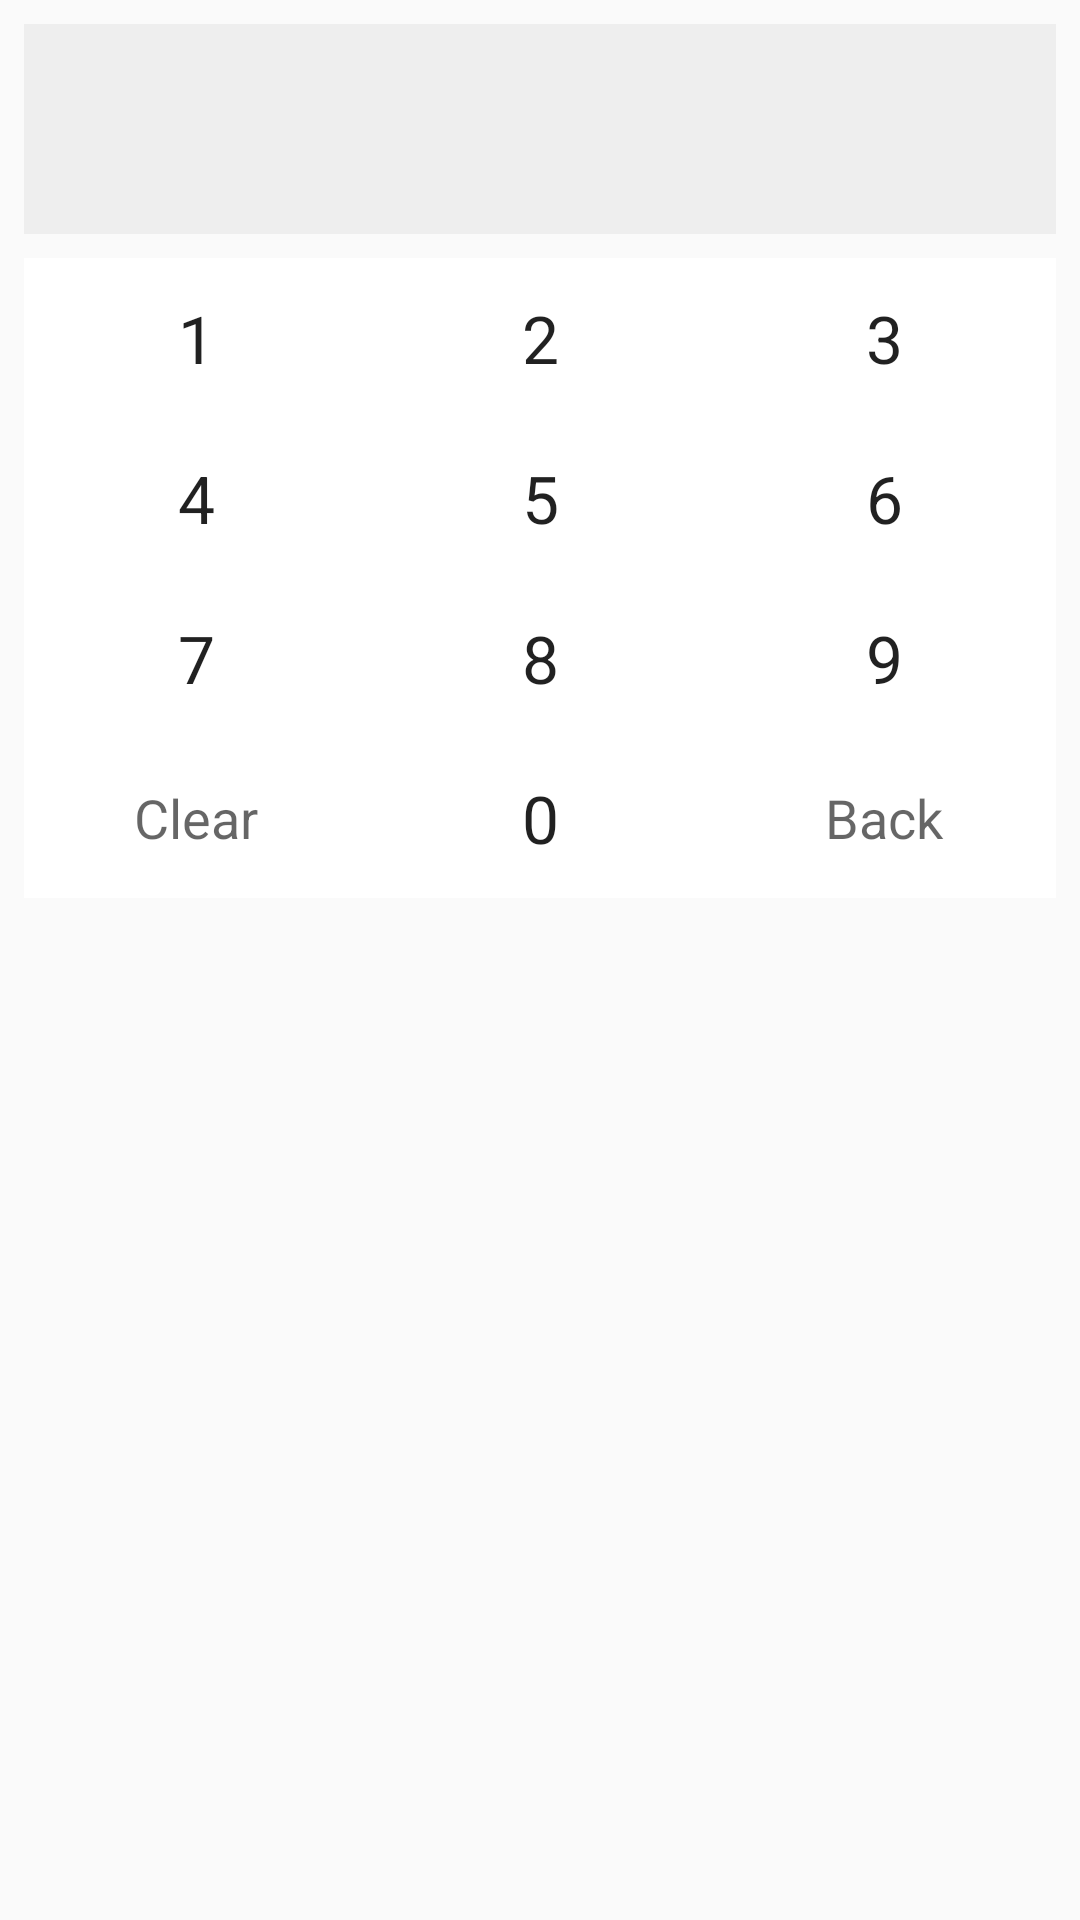

Write the Android layout XML for this screen, with the resource values it uses.
<!-- AndroidManifest.xml: application theme AppTheme -->
<!-- res/layout/keyboard.xml -->
<LinearLayout xmlns:android="http://schemas.android.com/apk/res/android"
    android:layout_width="match_parent"
    android:layout_height="wrap_content"
    android:orientation="vertical"
    android:padding="8dp">

    <EditText
        android:id="@+id/password_field"
        android:layout_width="match_parent"
        android:layout_height="wrap_content"
        android:layout_marginBottom="8dp"
        android:background="#eeeeee"
        android:enabled="false"
        android:minHeight="70dp"
        android:textSize="30sp"
        android:paddingLeft="8dp"
        android:paddingRight="8dp"
        android:inputType="numberPassword"
        android:maxLength="4"
        android:textColor="@android:color/black"
        android:singleLine="true"
        android:textAppearance="?android:attr/textAppearanceMedium"/>

    <TableLayout
        android:id="@+id/keyboard"
        android:layout_width="match_parent"
        android:layout_height="wrap_content"
        android:background="@android:color/white"
        android:divider="@drawable/keyboard_divider"
        android:orientation="vertical"
        android:showDividers="beginning|middle|end">

        <TableRow style="@style/keyboard_row">

            <TextView
                android:id="@+id/t9_key_1"
                style="@style/keyboard_number_button"
                android:text="@string/number_one"/>

            <TextView
                android:id="@+id/t9_key_2"
                style="@style/keyboard_number_button"
                android:text="@string/number_two"/>

            <TextView
                android:id="@+id/t9_key_3"
                style="@style/keyboard_number_button"
                android:text="@string/number_three"/>
        </TableRow>

        <TableRow style="@style/keyboard_row">

            <TextView
                android:id="@+id/t9_key_4"
                style="@style/keyboard_number_button"
                android:text="@string/number_four"/>

            <TextView
                android:id="@+id/t9_key_5"
                style="@style/keyboard_number_button"
                android:text="@string/number_five"/>

            <TextView
                android:id="@+id/t9_key_6"
                style="@style/keyboard_number_button"
                android:text="@string/number_six"/>
        </TableRow>

        <TableRow style="@style/keyboard_row">

            <TextView
                android:id="@+id/t9_key_7"
                style="@style/keyboard_number_button"
                android:text="@string/number_seven"/>

            <TextView
                android:id="@+id/t9_key_8"
                style="@style/keyboard_number_button"
                android:text="@string/number_eight"/>

            <TextView
                android:id="@+id/t9_key_9"
                style="@style/keyboard_number_button"
                android:text="@string/number_nine"/>
        </TableRow>

        <TableRow style="@style/keyboard_row">

            <TextView
                android:id="@+id/t9_key_clear"
                style="@style/keyboard_button"
                android:text="@string/btn_clear"
                android:textAppearance="?android:attr/textAppearanceMedium"/>

            <TextView
                android:id="@+id/t9_key_0"
                style="@style/keyboard_number_button"
                android:text="@string/number_zero"/>

            <TextView
                android:id="@+id/t9_key_backspace"
                style="@style/keyboard_button"
                android:text="@string/btn_backspace"
                android:textAppearance="?android:attr/textAppearanceMedium"/>
        </TableRow>
    </TableLayout>
</LinearLayout>
<!-- resources referenced by this layout -->
<resources>
  <string name="btn_backspace">Back</string>
  <string name="btn_clear">Clear</string>
  <string name="number_eight">8</string>
  <string name="number_five">5</string>
  <string name="number_four">4</string>
  <string name="number_nine">9</string>
  <string name="number_one">1</string>
  <string name="number_seven">7</string>
  <string name="number_six">6</string>
  <string name="number_three">3</string>
  <string name="number_two">2</string>
  <string name="number_zero">0</string>
  <style name="keyboard_button">
          <item name="android:layout_width">0dp</item>
          <item name="android:layout_height">match_parent</item>
          <item name="android:layout_weight">1</item>
          <item name="android:paddingTop">12dp</item>
          <item name="android:paddingBottom">12dp</item>
          <item name="android:clickable">true</item>
          <item name="android:gravity">center</item>
          <item name="android:scaleType">centerInside</item>
          <item name="android:background">@drawable/keyboard_button_bg</item>
          <item name="android:textAppearance">?android:attr/textAppearanceLarge</item>
      </style>
  <style name="keyboard_number_button" parent="keyboard_button">
          <item name="android:tag">number_button</item>
      </style>
  <style name="keyboard_row">
          <item name="android:layout_width">match_parent</item>
          <item name="android:layout_height">wrap_content</item>
          <item name="android:divider">@drawable/keyboard_divider</item>
          <item name="android:gravity">center</item>
          <item name="android:showDividers">beginning|middle|end</item>
      </style>
  <style name="AppTheme" parent="Theme.AppCompat.Light.DarkActionBar">
          
          <item name="colorPrimary">@color/colorPrimary</item>
          <item name="colorPrimaryDark">@color/colorPrimaryDark</item>
          <item name="colorAccent">@color/colorAccent</item>
      </style>
  <color name="colorPrimary">#0085b2</color>
  <color name="colorPrimaryDark">#303F9F</color>
  <color name="colorAccent">#FF4081</color>
</resources>
